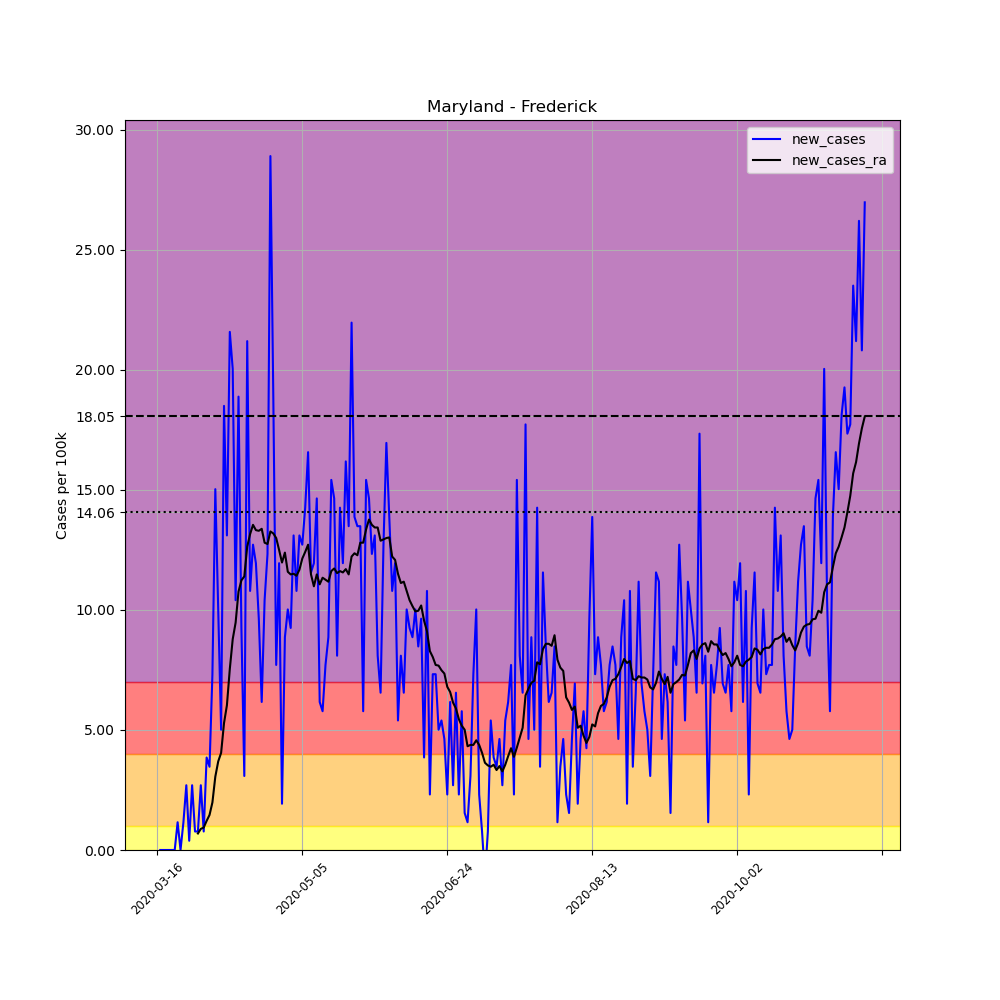

The file beside this chart, header and first rows:
, date, county, state, fips, cases, deaths, COUNTY, STNAME, CTYNAME, POPESTIMATE2019, per_100k, new_cases, new_cases_ra
110249, 2020-03-16, Frederick, Maryland, 24021, 1, 0, 21, Maryland, Frederick, 259547, 0.3853, , 
110250, 2020-03-17, Frederick, Maryland, 24021, 1, 0, 21, Maryland, Frederick, 259547, 0.3853, 0.0, 
110251, 2020-03-18, Frederick, Maryland, 24021, 1, 0, 21, Maryland, Frederick, 259547, 0.3853, 0.0, 
110252, 2020-03-19, Frederick, Maryland, 24021, 1, 0, 21, Maryland, Frederick, 259547, 0.3853, 0.0, 
110253, 2020-03-20, Frederick, Maryland, 24021, 1, 0, 21, Maryland, Frederick, 259547, 0.3853, 0.0, 
110254, 2020-03-21, Frederick, Maryland, 24021, 1, 0, 21, Maryland, Frederick, 259547, 0.3853, 0.0, 
110255, 2020-03-22, Frederick, Maryland, 24021, 1, 0, 21, Maryland, Frederick, 259547, 0.3853, 0.0, 
110256, 2020-03-23, Frederick, Maryland, 24021, 4, 0, 21, Maryland, Frederick, 259547, 1.541, 1.156, 
110257, 2020-03-24, Frederick, Maryland, 24021, 4, 0, 21, Maryland, Frederick, 259547, 1.541, 0.0, 
110258, 2020-03-25, Frederick, Maryland, 24021, 7, 0, 21, Maryland, Frederick, 259547, 2.697, 1.156, 
110259, 2020-03-26, Frederick, Maryland, 24021, 14, 0, 21, Maryland, Frederick, 259547, 5.394, 2.697, 
110260, 2020-03-27, Frederick, Maryland, 24021, 15, 0, 21, Maryland, Frederick, 259547, 5.779, 0.3853, 
110261, 2020-03-28, Frederick, Maryland, 24021, 22, 0, 21, Maryland, Frederick, 259547, 8.476, 2.697, 
110262, 2020-03-29, Frederick, Maryland, 24021, 24, 0, 21, Maryland, Frederick, 259547, 9.247, 0.7706, 
110263, 2020-03-30, Frederick, Maryland, 24021, 26, 0, 21, Maryland, Frederick, 259547, 10.02, 0.7706, 0.688
110264, 2020-03-31, Frederick, Maryland, 24021, 33, 0, 21, Maryland, Frederick, 259547, 12.71, 2.697, 0.8807
110265, 2020-04-01, Frederick, Maryland, 24021, 35, 2, 21, Maryland, Frederick, 259547, 13.49, 0.7706, 0.9357
110266, 2020-04-02, Frederick, Maryland, 24021, 45, 2, 21, Maryland, Frederick, 259547, 17.34, 3.853, 1.211
110267, 2020-04-03, Frederick, Maryland, 24021, 54, 2, 21, Maryland, Frederick, 259547, 20.81, 3.468, 1.459
110268, 2020-04-04, Frederick, Maryland, 24021, 73, 2, 21, Maryland, Frederick, 259547, 28.13, 7.32, 1.981
110269, 2020-04-05, Frederick, Maryland, 24021, 112, 3, 21, Maryland, Frederick, 259547, 43.15, 15.03, 3.055
110270, 2020-04-06, Frederick, Maryland, 24021, 138, 4, 21, Maryland, Frederick, 259547, 53.17, 10.02, 3.688
110271, 2020-04-07, Frederick, Maryland, 24021, 151, 4, 21, Maryland, Frederick, 259547, 58.18, 5.009, 4.046
110272, 2020-04-08, Frederick, Maryland, 24021, 199, 4, 21, Maryland, Frederick, 259547, 76.67, 18.49, 5.284
110273, 2020-04-09, Frederick, Maryland, 24021, 233, 4, 21, Maryland, Frederick, 259547, 89.77, 13.1, 6.027
110274, 2020-04-10, Frederick, Maryland, 24021, 289, 9, 21, Maryland, Frederick, 259547, 111.3, 21.58, 7.541
110275, 2020-04-11, Frederick, Maryland, 24021, 341, 11, 21, Maryland, Frederick, 259547, 131.4, 20.03, 8.779
110276, 2020-04-12, Frederick, Maryland, 24021, 368, 12, 21, Maryland, Frederick, 259547, 141.8, 10.4, 9.467
110277, 2020-04-13, Frederick, Maryland, 24021, 417, 12, 21, Maryland, Frederick, 259547, 160.7, 18.88, 10.76
110278, 2020-04-14, Frederick, Maryland, 24021, 441, 14, 21, Maryland, Frederick, 259547, 169.9, 9.247, 11.23
110279, 2020-04-15, Frederick, Maryland, 24021, 449, 27, 21, Maryland, Frederick, 259547, 173, 3.082, 11.39
110280, 2020-04-16, Frederick, Maryland, 24021, 504, 29, 21, Maryland, Frederick, 259547, 194.2, 21.19, 12.63
110281, 2020-04-17, Frederick, Maryland, 24021, 532, 30, 21, Maryland, Frederick, 259547, 205, 10.79, 13.15
110282, 2020-04-18, Frederick, Maryland, 24021, 565, 31, 21, Maryland, Frederick, 259547, 217.7, 12.71, 13.54
110283, 2020-04-19, Frederick, Maryland, 24021, 596, 30, 21, Maryland, Frederick, 259547, 229.6, 11.94, 13.32
110284, 2020-04-20, Frederick, Maryland, 24021, 621, 30, 21, Maryland, Frederick, 259547, 239.3, 9.632, 13.29
110285, 2020-04-21, Frederick, Maryland, 24021, 637, 33, 21, Maryland, Frederick, 259547, 245.4, 6.165, 13.37
110286, 2020-04-22, Frederick, Maryland, 24021, 664, 35, 21, Maryland, Frederick, 259547, 255.8, 10.4, 12.8
110287, 2020-04-23, Frederick, Maryland, 24021, 696, 36, 21, Maryland, Frederick, 259547, 268.2, 12.33, 12.74
110288, 2020-04-24, Frederick, Maryland, 24021, 771, 41, 21, Maryland, Frederick, 259547, 297.1, 28.9, 13.26
110289, 2020-04-25, Frederick, Maryland, 24021, 820, 45, 21, Maryland, Frederick, 259547, 315.9, 18.88, 13.18
110290, 2020-04-26, Frederick, Maryland, 24021, 840, 45, 21, Maryland, Frederick, 259547, 323.6, 7.706, 12.99
110291, 2020-04-27, Frederick, Maryland, 24021, 871, 48, 21, Maryland, Frederick, 259547, 335.6, 11.94, 12.49
110292, 2020-04-28, Frederick, Maryland, 24021, 876, 48, 21, Maryland, Frederick, 259547, 337.5, 1.926, 11.97
110293, 2020-04-29, Frederick, Maryland, 24021, 899, 51, 21, Maryland, Frederick, 259547, 346.4, 8.862, 12.38
110294, 2020-04-30, Frederick, Maryland, 24021, 925, 56, 21, Maryland, Frederick, 259547, 356.4, 10.02, 11.59
110295, 2020-05-01, Frederick, Maryland, 24021, 949, 56, 21, Maryland, Frederick, 259547, 365.6, 9.247, 11.48
110296, 2020-05-02, Frederick, Maryland, 24021, 983, 59, 21, Maryland, Frederick, 259547, 378.7, 13.1, 11.5
110297, 2020-05-03, Frederick, Maryland, 24021, 1011, 61, 21, Maryland, Frederick, 259547, 389.5, 10.79, 11.42
110298, 2020-05-04, Frederick, Maryland, 24021, 1045, 62, 21, Maryland, Frederick, 259547, 402.6, 13.1, 11.67
110299, 2020-05-05, Frederick, Maryland, 24021, 1078, 66, 21, Maryland, Frederick, 259547, 415.3, 12.71, 12.14
110300, 2020-05-06, Frederick, Maryland, 24021, 1115, 68, 21, Maryland, Frederick, 259547, 429.6, 14.26, 12.41
110301, 2020-05-07, Frederick, Maryland, 24021, 1158, 70, 21, Maryland, Frederick, 259547, 446.2, 16.57, 12.71
110302, 2020-05-08, Frederick, Maryland, 24021, 1188, 70, 21, Maryland, Frederick, 259547, 457.7, 11.56, 11.48
110303, 2020-05-09, Frederick, Maryland, 24021, 1219, 72, 21, Maryland, Frederick, 259547, 469.7, 11.94, 10.98
110304, 2020-05-10, Frederick, Maryland, 24021, 1257, 74, 21, Maryland, Frederick, 259547, 484.3, 14.64, 11.48
110305, 2020-05-11, Frederick, Maryland, 24021, 1273, 74, 21, Maryland, Frederick, 259547, 490.5, 6.165, 11.06
110306, 2020-05-12, Frederick, Maryland, 24021, 1288, 77, 21, Maryland, Frederick, 259547, 496.2, 5.779, 11.34
110307, 2020-05-13, Frederick, Maryland, 24021, 1308, 80, 21, Maryland, Frederick, 259547, 504, 7.706, 11.26
110308, 2020-05-14, Frederick, Maryland, 24021, 1331, 84, 21, Maryland, Frederick, 259547, 512.8, 8.862, 11.17
... 185 more rows
